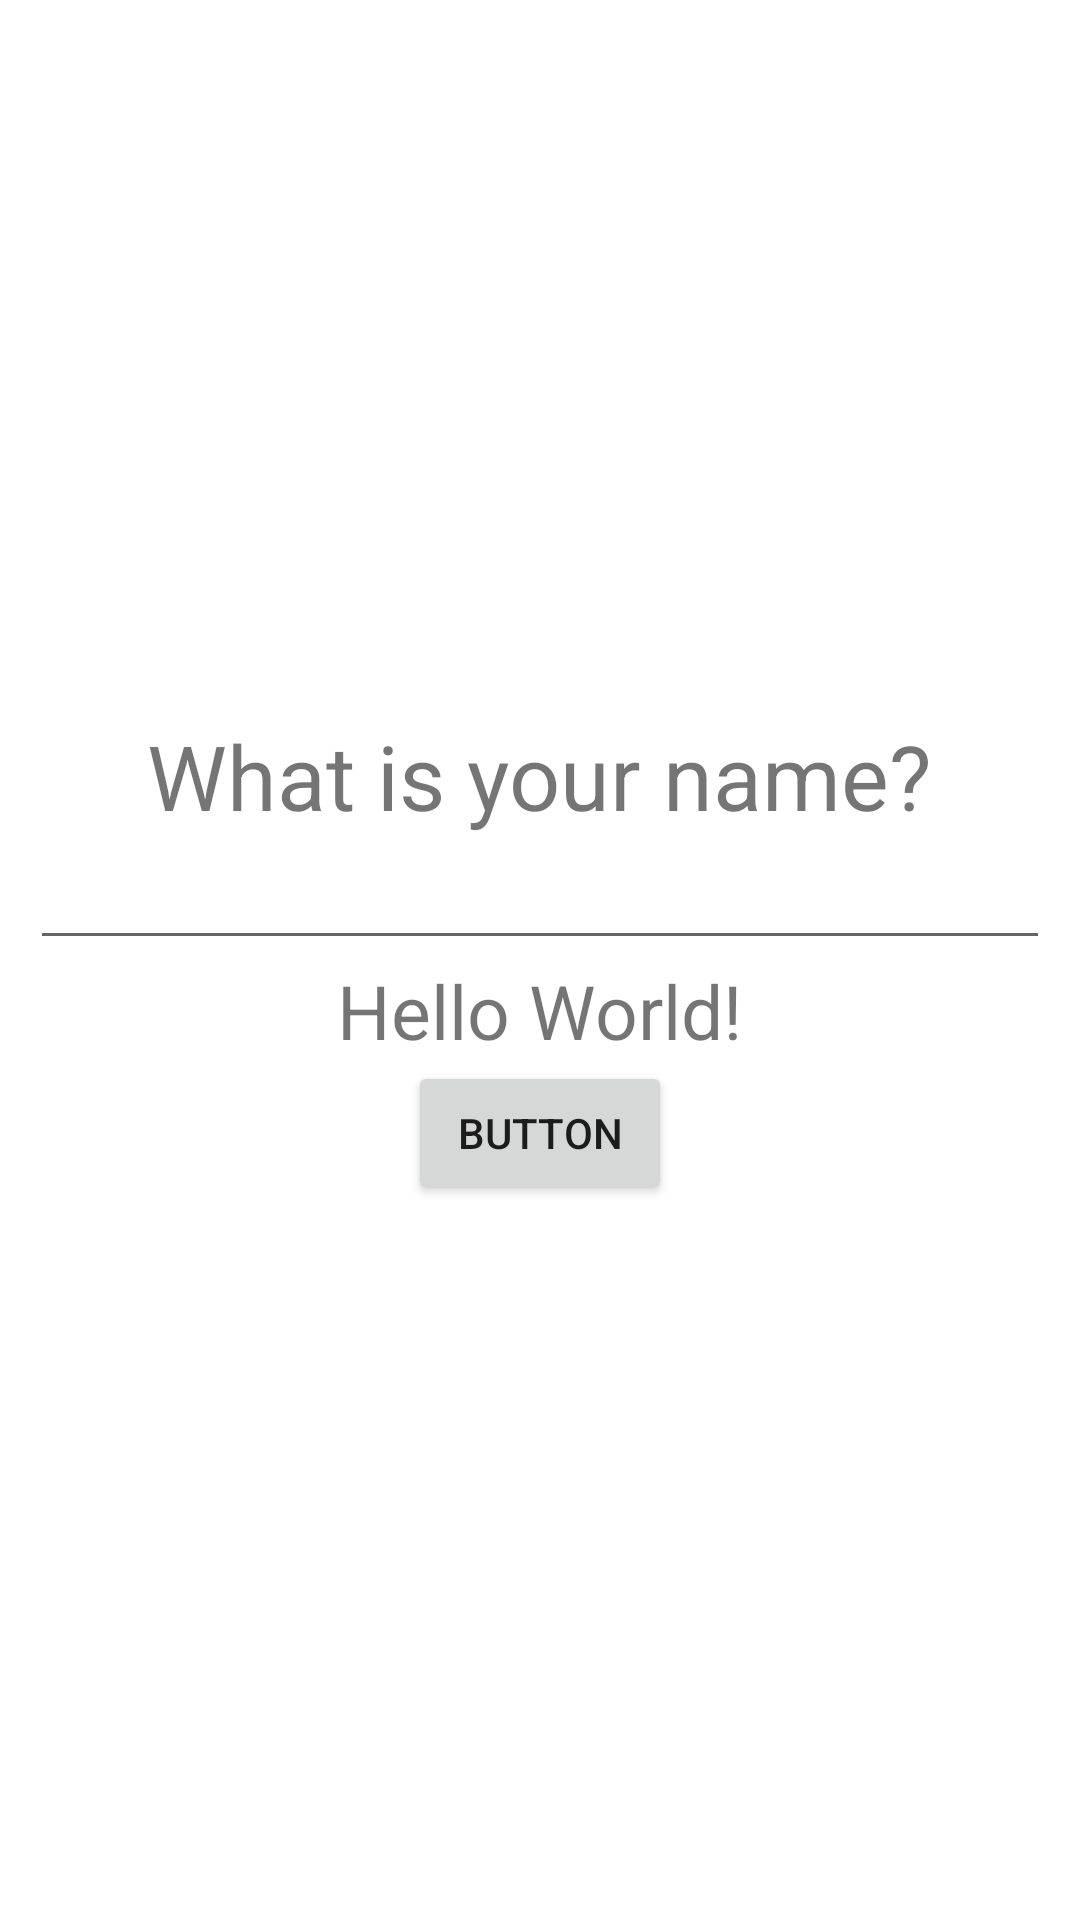

Reconstruct the res/layout file that produces this screen, plus the resources it refers to.
<!-- AndroidManifest.xml: application theme Theme.HelloKotlin -->
<!-- res/layout/activity_main.xml -->
<?xml version="1.0" encoding="utf-8"?>
<LinearLayout xmlns:android="http://schemas.android.com/apk/res/android"
    xmlns:app="http://schemas.android.com/apk/res-auto"
    xmlns:tools="http://schemas.android.com/tools"
    android:layout_width="match_parent"
    android:layout_height="match_parent"
    android:gravity="center_horizontal|center_vertical"
    android:orientation="vertical"
    android:paddingLeft="10dp"
    android:paddingRight="10dp"
    android:visibility="visible"
    tools:context=".MainActivity">

  <TextView
      android:id="@+id/textView"
      android:layout_width="wrap_content"
      android:layout_height="wrap_content"
      android:text="@string/ask_name"
      android:textSize="30sp" />

  <EditText
      android:id="@+id/editName"
      android:layout_width="match_parent"
      android:layout_height="wrap_content"
      android:ems="10"
      android:inputType="textPersonName|textCapWords" />

  <TextView
      android:id="@+id/textHello"
      android:layout_width="wrap_content"
      android:layout_height="wrap_content"
      android:text="@string/hello_world"
      android:textSize="25sp"
      app:layout_constraintBottom_toBottomOf="parent"
      app:layout_constraintLeft_toLeftOf="parent"
      app:layout_constraintRight_toRightOf="parent"
      app:layout_constraintTop_toTopOf="parent" />

  <Button
      android:id="@+id/buttonHello"
      android:layout_width="wrap_content"
      android:layout_height="wrap_content"
      android:text="Button" />

</LinearLayout>
<!-- resources referenced by this layout -->
<resources>
  <string name="ask_name">What is your name?</string>
  <string name="hello_world">Hello World!</string>
  <style name="Theme.HelloKotlin" parent="Theme.MaterialComponents.DayNight.DarkActionBar">
      
      <item name="colorPrimary">@color/purple_500</item>
      <item name="colorPrimaryVariant">@color/purple_700</item>
      <item name="colorOnPrimary">@color/white</item>
      
      <item name="colorSecondary">@color/teal_200</item>
      <item name="colorSecondaryVariant">@color/teal_700</item>
      <item name="colorOnSecondary">@color/black</item>
      
      <item name="android:statusBarColor" tools:targetApi="l">?attr/colorPrimaryVariant</item>
      
    </style>
  <!-- not gathered from this repository: default colours our renderer supplied (Android Studio template values) -->
  <color name="purple_500">#FF6200EE</color>
  <color name="purple_700">#FF3700B3</color>
  <color name="teal_200">#FF03DAC5</color>
  <color name="teal_700">#FF018786</color>
  <color name="black">#FF000000</color>
  <color name="white">#FFFFFFFF</color>
</resources>
